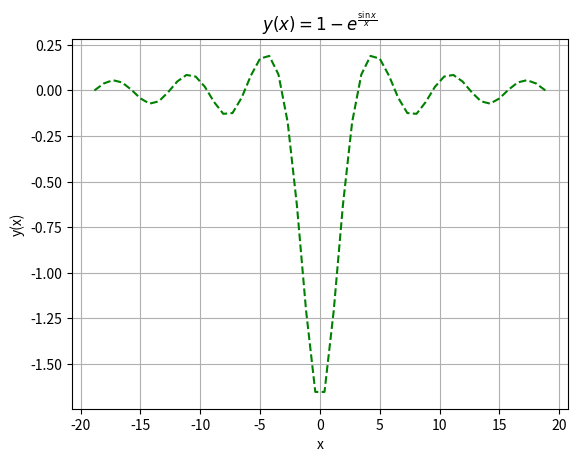

Here is the Python script that generated this plot:
import numpy as np
import matplotlib.pyplot as plt

def y(x):
    return 1 - np.exp(np.sin(x) / x)

x_values = np.linspace(-6 * np.pi, 6 * np.pi, 50)

y_values = y(x_values)

# Nacrtajte grafik funkcije s zelenom isprekidanom linijom
plt.plot(x_values, y_values, 'g--')

# Dodajte mrežu (grid), oznake osa x i y, te naslov
plt.grid(True)
plt.xlabel('x')
plt.ylabel('y(x)')
plt.title('$y(x) = 1 - e^{\\frac{\\sin x}{x}}$')

# Prikaz grafika
plt.show()
